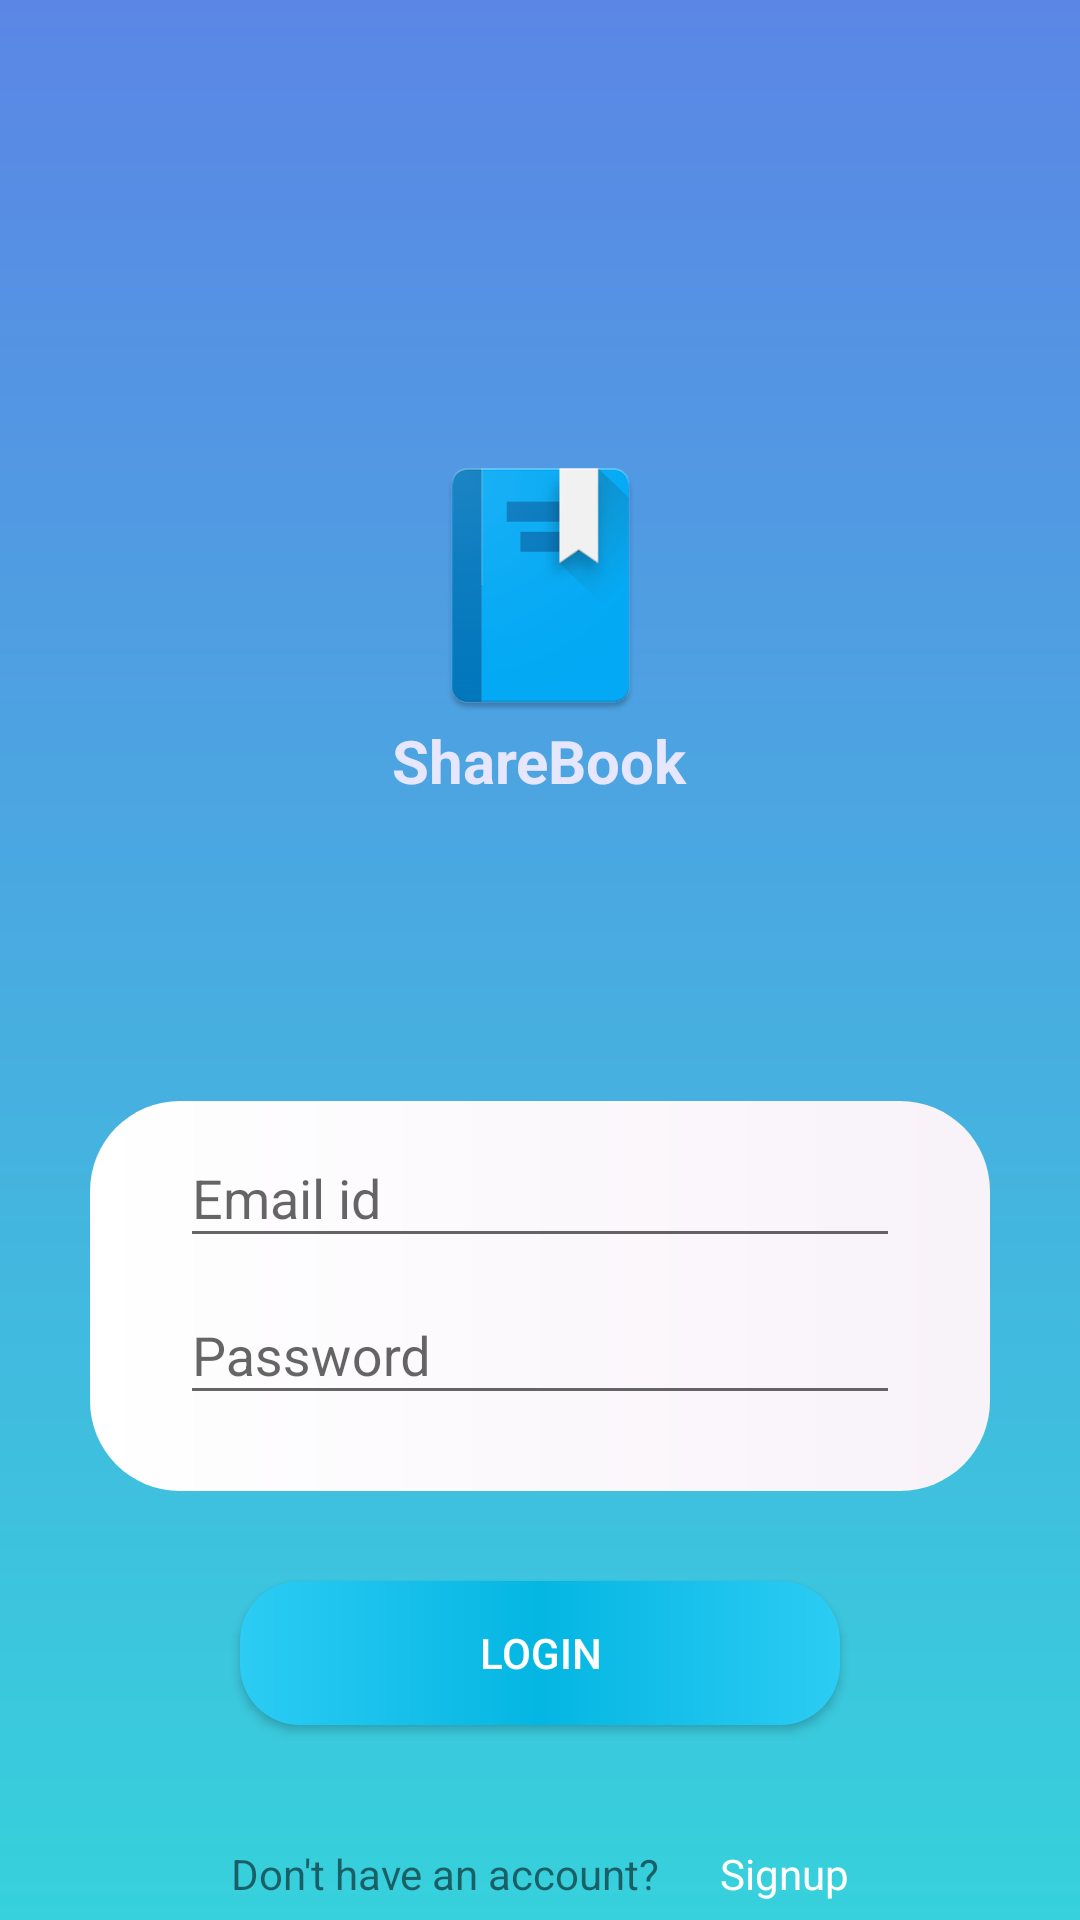

Here is an Android app screen rendered from its layout file. Give the layout XML and the strings, colors and styles it references.
<!-- AndroidManifest.xml: application theme AppTheme -->
<!-- res/layout/activity_login.xml -->
<?xml version="1.0" encoding="utf-8"?>
<RelativeLayout xmlns:android="http://schemas.android.com/apk/res/android"
    android:id="@+id/relativelayout"
    android:layout_width="fill_parent"
    android:layout_height="fill_parent"
    android:background="@drawable/gradient_horizontal"
    android:orientation="vertical">

    <ImageView
        android:id="@+id/img_book"
        android:layout_width="90dp"
        android:layout_height="90dp"
        android:src="@drawable/book"
        android:layout_marginTop="150dp"
        android:layout_centerHorizontal="true"/>
    <TextView
        android:id="@+id/txt_app_name"
        android:layout_width="wrap_content"
        android:layout_height="wrap_content"
        android:textStyle="bold"
        android:text="@string/app_name"
        android:layout_below="@+id/img_book"
        android:layout_centerHorizontal="true"
        android:textColor="@color/gray"
        android:textSize="20dp"/>

    <LinearLayout
        android:id="@+id/form"
        android:layout_width="match_parent"
        android:layout_height="130dp"
        android:layout_below="@+id/txt_app_name"
        android:layout_marginTop="100dp"
        android:layout_marginRight="30dp"
        android:layout_marginLeft="30dp"
        android:orientation="vertical"
        android:background="@drawable/view_rounded_corners">
        <com.google.android.material.textfield.TextInputLayout
            android:id="@+id/til_emailId"
            android:layout_width="match_parent"
            android:layout_height="wrap_content"
            android:layout_marginRight="30dp"
            android:layout_marginLeft="30dp"
            android:outlineAmbientShadowColor="@color/white">
            <com.google.android.material.textfield.TextInputEditText
                android:id="@+id/tie_emailId"
                android:layout_width="match_parent"
                android:layout_height="wrap_content"
                android:hint="Email id"
                android:inputType="textEmailAddress"
                android:textColor="@color/purple"


                />
        </com.google.android.material.textfield.TextInputLayout>

        <com.google.android.material.textfield.TextInputLayout
            android:id="@+id/til_password"
            android:layout_width="match_parent"
            android:layout_height="wrap_content"
            android:layout_below="@id/til_emailId"
            android:layout_marginRight="30dp"
            android:layout_marginLeft="30dp"
            >
            <com.google.android.material.textfield.TextInputEditText
                android:id="@+id/tie_password"
                android:layout_width="match_parent"
                android:layout_height="wrap_content"
                android:hint="Password"
                android:maxLines="1"
                android:inputType="textPassword"
                android:textColor="@color/purple"/>
        </com.google.android.material.textfield.TextInputLayout>
    </LinearLayout>


    <Button
        android:id="@+id/btn_login"
        android:layout_width="200dp"
        android:layout_height="wrap_content"
        android:text="Login"
        android:background="@drawable/button"
        android:layout_below="@id/form"
        android:layout_marginTop="30dp"
        android:layout_centerHorizontal="true"
        android:textColor="@color/white"/>

    <LinearLayout
        android:layout_width="wrap_content"
        android:layout_height="wrap_content"
        android:layout_below="@id/btn_login"
        android:layout_centerHorizontal="true"
        android:layout_marginTop="40dp">
        <TextView
            android:layout_width="wrap_content"
            android:layout_height="wrap_content"
            android:text="Don't have an account?"/>
        <TextView
            android:id="@+id/toSignupActivity"
            android:layout_marginLeft="20dp"
            android:layout_width="wrap_content"
            android:layout_height="wrap_content"
            android:text="Signup"
            android:textColor="@color/white"/>
    </LinearLayout>


</RelativeLayout>
<!-- resources referenced by this layout -->
<resources>
  <color name="gray">#e6e6ff</color>
  <color name="purple">#a96af7</color>
  <color name="white">#FFF</color>
  <!-- drawable book: png bitmap (drawable-v24, 12978 bytes) -->
  <!-- drawable button (drawable) -->
  <?xml version="1.0" encoding="utf-8"?>
  <shape xmlns:android="http://schemas.android.com/apk/res/android"
      android:shape="rectangle">
      <corners android:radius="20dp"/>
      <gradient
          android:startColor="@color/colorPrimary"
          android:centerColor="@color/blue_grad"
          android:endColor="@color/colorPrimary"/>
  
  </shape>
  <!-- drawable gradient_horizontal (drawable) -->
  <?xml version="1.0" encoding="utf-8"?>
  <shape xmlns:android="http://schemas.android.com/apk/res/android" android:shape="rectangle" >
      <gradient
          android:angle="90"
          android:endColor="#5B86E5"
          android:startColor="#36D1DC"
          android:type="linear" />
  
  
  </shape>
  <!-- drawable view_rounded_corners (drawable) -->
  <?xml version="1.0" encoding="utf-8"?>
  <shape xmlns:android="http://schemas.android.com/apk/res/android"
      android:shape="rectangle">
      <corners android:radius="30dp"/>
      <gradient android:startColor="#FFF"
          android:endColor="#f8f2f9"/>
  </shape>
  <string name="app_name">ShareBook</string>
  <style name="AppTheme" parent="Theme.AppCompat.Light.NoActionBar">
          
          <item name="colorPrimary">@color/colorPrimary</item>
          <item name="colorPrimaryDark">@color/colorPrimaryDark</item>
          <item name="colorAccent">@color/colorAccent</item>
      </style>
  <color name="colorPrimary">#2cccf4</color>
  <color name="blue_grad">#04b6e2</color>
  <color name="colorPrimaryDark">#04b6e2</color>
  <color name="colorAccent">#04b6e2</color>
</resources>
